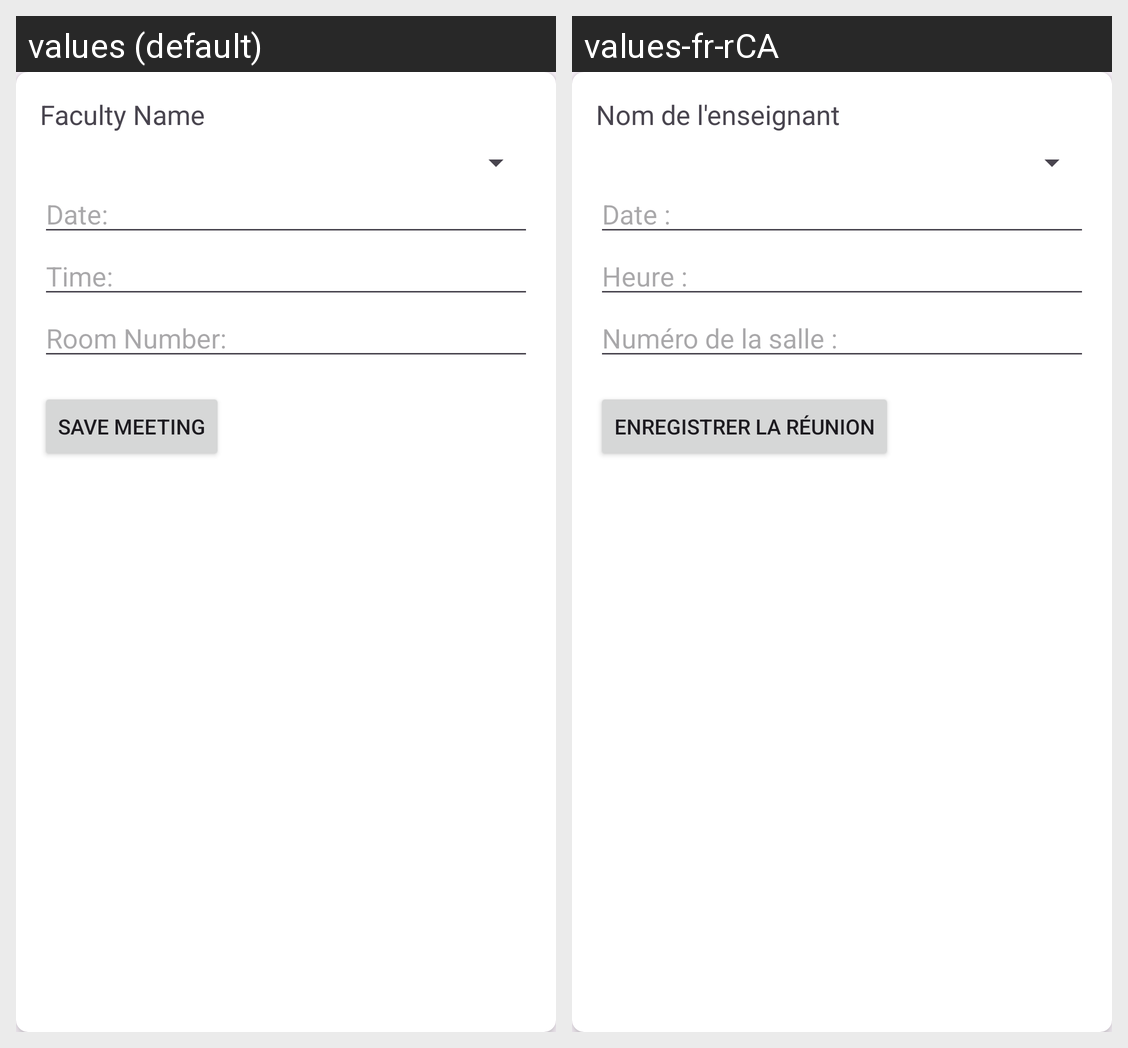

Here is an Android app screen in its default locale and in the app's own translations. Write out the translated-string differences for the strings that appear on this screen.
Android screen res/layout/fragment_parent_teacher_meeting.xml rendered under 2 locales, left to right: values (default), values-fr-rCA. Device: Nexus 5 (rendered at 1080×1920; each locale shown at half size, 540×960, under a caption strip naming it); theme Base.Theme.EduEase.
Strings drawn on this screen, with the default value and each locale's value (text and hints the layout hard-codes, and strings that could not be matched under every locale, appear in the picture but are not listed):

faculty_name1
  values: Faculty Name
  values-fr-rCA: Nom de l'enseignant

date
  values: Date:
  values-fr-rCA: Date :

time
  values: Time:
  values-fr-rCA: Heure :

room_number
  values: Room Number:
  values-fr-rCA: Numéro de la salle :

save_meeting
  values: Save Meeting
  values-fr-rCA: Enregistrer la Réunion
